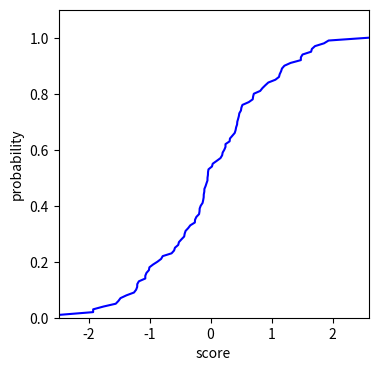

Python code for this plot:
#-*- coding:utf-8 -*-
'''
Description:
    根据phastCons的保守性打分结果绘制出每种癌症的cdf图，
'''
import numpy as np
from matplotlib import pyplot as plt
import warnings


class CDFDrawer:
    def __init__(self, variance_type="discrete"):
        '''
        传入的有变量的类型，默认是离散型变量，即discrete；
                         如果是连续型变量，则为continuous。
        :param variance_type: 变量类型
        '''
        self.vt = variance_type

    def discrete_data(self, variance_value, distribution_seq=None):
        '''如果变量是离散型变量需要用到这一方法传数据
        :param variance_value: 实验得到的离散型变量的所有的值。
        :param distribution_seq: 离散型变量的分布列，默认是空，不指定则会认为是均匀概率。
        '''
        variance_value = np.array(variance_value)
        values = np.sort(np.unique(variance_value))
        test_num = variance_value.size
        #如果不指定则认为是均匀分布
        if distribution_seq == None:
            distribution_seq = np.ones(values.size) / test_num
        #样本频数*概率值 求取传入的每种自变量对应的概率值，替换概率分布列表中相应的值
        for i in range(values.size):
            val = values[i]
            distribution_seq[i] = distribution_seq[i] * (variance_value == val).sum()
        return values, test_num, distribution_seq

    def contiunous_data(self, variance_value, distribution_seq=None, distribution_func=None,**kwargs):
        '''如果变量是连续型变量则需要使用该方法获取到数据
        :param variance_value: 实验得到的连续型变量所有的结果。
        :param distribution_seq: 可以直接传入样本点的分布列
        :param distribution_func: 概率分布函数，如果不指定，默认为None，即各点的概率相等。
                                  根据自变量值求概率密度，请将自变量x作为函数的第一个参数。
        '''
        variance_value = np.array(variance_value)
        #首先将变量的值去除重复并由小到大排序
        values = np.sort(np.unique(variance_value))
        #获取到样本的总数
        test_num = variance_value.shape[0]
        #假设没有传入计算好的样本点分布列
        distribution = np.zeros(values.size)
        if distribution_seq == None:
            if distribution_func == None:   #此时默认各样本点呈均匀分布
                uniform_probability = 1.0 / test_num
                for i in range(values.size):
                    val = values[i]
                    distribution[i] = uniform_probability * (variance_value == val).sum()

            else:                           #此时用户传入计算概率的方法
                for i in range(values.size):
                    probability = distribution_func(values[i], **kwargs)
                    val = values[i]
                    distribution[i] = probability * (variance_value == val).sum()
        #如果传入了分布列
        else:
            for i in range(values.size):
                val = values[i]
                distribution[i] = distribution_seq[i] * (variance_value == val).sum()

        return values, test_num, distribution

    def create_plots(self, vals, distribution_seq):
        '''根据传来的数据结果，得到画图需要的点集。
        :param variance_value: 变量值最后作为横坐标的点。
        :param distribution_seq: 各个坐标点对应的概率值。
        '''
        x_plots = vals
        y_plots = np.cumsum(distribution_seq)

        return x_plots,y_plots

    def cdf_graph(self, x_plots, y_plots, x_label, y_label, color_and_mark, x_range, y_range, graph_title, fig_name):
        '''根据传入的点画出cdf图
        :param x_plots: 横坐标x点集
        :param y_plots: 纵坐标y点集
        :param x_range: 设定横坐标的左值和右值，传入一个列表
        :param y_range: 传入纵坐标的左值和右值，传入一个列表，默认0~1的区间（因为是概率）
        :param x_label: 横坐标的名称
        :param y_label: 纵坐标的名称
        :param graph_title: 给图片设置一个标题
        :param interval: 将横坐标分成多少份
        '''
        fig = plt.figure(figsize=(4, 4))
        plt.xlim(x_range[0], x_range[1])
        plt.ylim(y_range[0], y_range[1])

        plt.plot(x_plots, y_plots, color_and_mark)
        plt.xlabel(x_label)
        plt.ylabel(y_label)

        plt.title(graph_title)

        fig.savefig(fig_name)

    def main(self, variance_value, x_label, y_label, color_and_mark, x_range="auto", y_range=[0,1], graph_title=None, distribution_seq=None, distribution_func=None, fig_name="cdf.jpg", **kwargs):
        if self.vt == "discrete":
            variance_value, test_num, distribution_seq = self.discrete_data(variance_value, distribution_seq)
        elif self.vt == "continuous":
            variance_value, test_num, distribution_seq = self.contiunous_data(variance_value, distribution_seq, distribution_func, **kwargs)
        else:
            raise ValueError("invalid input of variance type")
        x_plots, y_plots = self.create_plots(variance_value, distribution_seq)
        if x_range == "auto":
            min = x_plots.min()
            max = x_plots.max()
            x_range=[min, max]
        self.cdf_graph(x_plots, y_plots, x_label, y_label, color_and_mark, x_range, y_range, graph_title, fig_name)


if __name__ == "__main__":
    warnings.filterwarnings("ignore")
    # x = np.random.rand(100)
    x2 = np.random.randn(100)
    # print(x)
    c = CDFDrawer("discrete")
    # c.main(x, "score", "probability", "b-", [0,1.1], [0,1.3])
    c.main(x2, "score", "probability", "b-", "auto", [0,1.1])